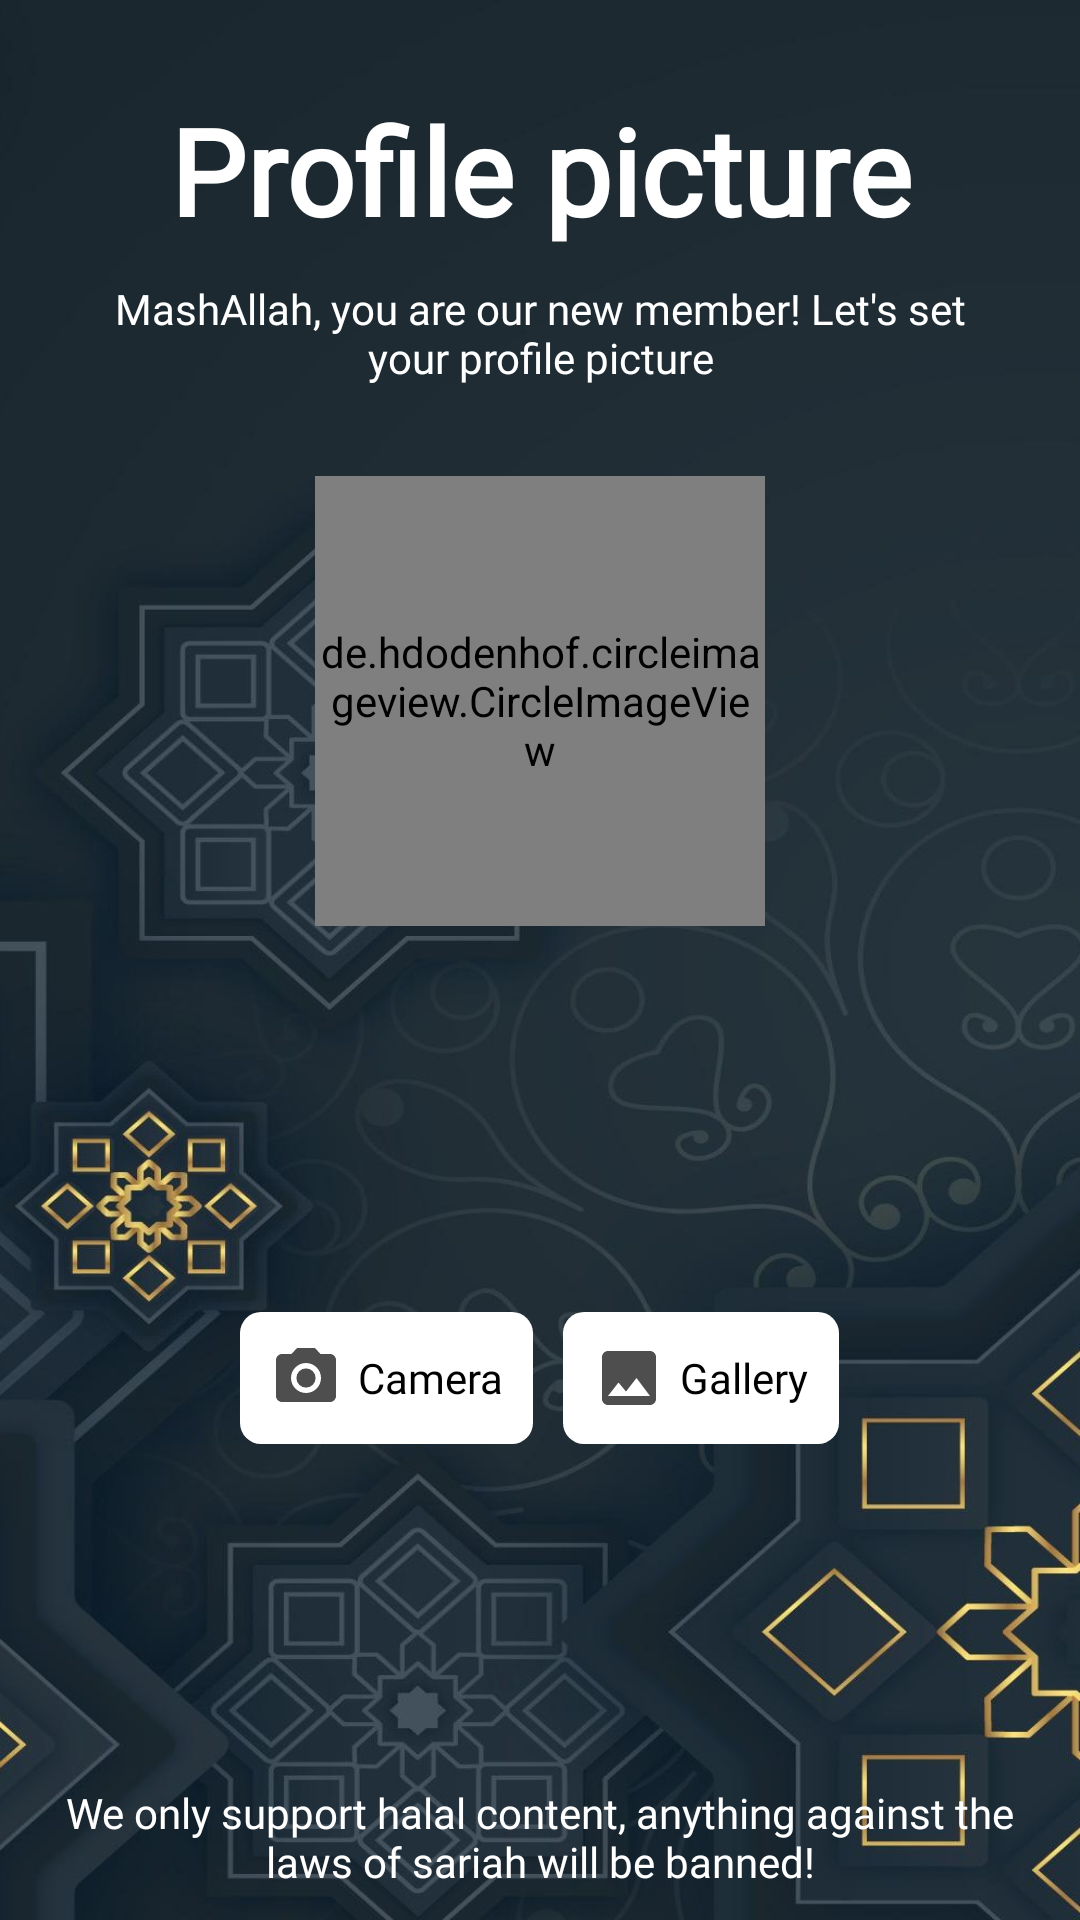

Layout XML and referenced resources for this Android screen:
<!-- AndroidManifest.xml: application theme Theme.HALALiFE -->
<!-- res/layout/activity_profile_picture.xml -->
<?xml version="1.0" encoding="utf-8"?>
<androidx.constraintlayout.widget.ConstraintLayout xmlns:android="http://schemas.android.com/apk/res/android"
    xmlns:app="http://schemas.android.com/apk/res-auto"
    xmlns:tools="http://schemas.android.com/tools"
    android:layout_width="match_parent"
    android:layout_height="match_parent"
    android:background="@drawable/signup_background"
    tools:context=".Login.ProfilePicture">
    <LinearLayout
        android:id="@+id/linearLayout"
        android:layout_width="match_parent"
        android:layout_height="match_parent"
        android:layout_margin="30dp"
        android:orientation="vertical"
        app:layout_constraintEnd_toEndOf="parent"
        app:layout_constraintStart_toStartOf="parent"
        app:layout_constraintTop_toTopOf="parent">

        <TextView
            android:layout_width="match_parent"
            android:layout_height="wrap_content"
            android:fontFamily="@font/nestapha"
            android:text="@string/profile_picture"
            android:textAlignment="center"
            android:textColor="@color/white"
            android:textSize="40sp"
            android:textStyle="bold" />

        <TextView
            android:fontFamily="@font/ubuntu"
            android:id="@+id/message"
            android:layout_width="wrap_content"
            android:layout_height="wrap_content"
            android:layout_marginTop="10dp"
            android:text="@string/mashallah_you_are_our_new_member_let_s_set_your_profile_picture"
            android:textAlignment="center"
            android:textColor="@color/white_robust"/>

        <de.hdodenhof.circleimageview.CircleImageView
            android:src="@drawable/user_image_default"
            android:id="@+id/picture"
            android:layout_marginTop="30dp"
            android:layout_gravity="center"
            android:layout_width="150dp"
            android:layout_height="150dp"/>

        <com.google.android.material.progressindicator.LinearProgressIndicator
            android:visibility="gone"
            android:id="@+id/saveProgress"
            android:layout_width="150dp"
            android:layout_height="40dp"
            android:layout_gravity="center"
            android:layout_marginTop="20dp"
            app:indicatorColor="@android:color/white"
            app:trackColor="@android:color/darker_gray"
            app:trackCornerRadius="20dp" />

        <TextView
            android:fontFamily="@font/ubuntu"
            android:visibility="gone"
            android:id="@+id/saveMessage"
            android:textStyle="bold"
            android:layout_width="match_parent"
            android:layout_height="wrap_content"
            android:layout_marginTop="20dp"
            android:text="@string/saving"
            android:textAlignment="center"
            android:textColor="@color/white_robust"/>

        <LinearLayout
            android:orientation="horizontal"
            android:gravity="center"
            android:layout_gravity="center"
            android:layout_marginTop="30dp"
            android:layout_marginBottom="30dp"
            android:layout_width="match_parent"
            android:layout_height="0dp"
            android:layout_weight="1">

            <LinearLayout
                android:layout_marginEnd="5dp"
                android:id="@+id/openCamera"
                android:focusable="true"
                android:clickable="true"
                android:background="@drawable/rounded_text_box"
                android:gravity="center"
                android:orientation="horizontal"
                android:padding="10dp"
                android:layout_width="wrap_content"
                android:layout_height="wrap_content">

                <ImageView
                    android:layout_marginEnd="5dp"
                    android:layout_width="wrap_content"
                    android:layout_height="match_parent"
                    android:src="@drawable/camera"
                    android:contentDescription="@string/camera" />

                <TextView
                    android:fontFamily="@font/ubuntu"
                    android:gravity="center"
                    android:textColor="@color/black"
                    android:text="@string/camera"
                    android:layout_width="wrap_content"
                    android:layout_height="match_parent"/>

            </LinearLayout>

            <LinearLayout
                android:layout_marginStart="5dp"
                android:id="@+id/openGallery"
                android:focusable="true"
                android:clickable="true"
                android:background="@drawable/rounded_text_box"
                android:gravity="center"
                android:orientation="horizontal"
                android:padding="10dp"
                android:layout_width="wrap_content"
                android:layout_height="wrap_content">

                <ImageView
                    android:layout_marginEnd="5dp"
                    android:layout_width="wrap_content"
                    android:layout_height="match_parent"
                    android:src="@drawable/gallery"
                    android:contentDescription="@string/camera" />

                <TextView
                    android:fontFamily="@font/ubuntu"
                    android:gravity="center"
                    android:textColor="@color/black"
                    android:text="@string/gallery"
                    android:layout_width="wrap_content"
                    android:layout_height="match_parent"/>

            </LinearLayout>

        </LinearLayout>

    </LinearLayout>

    <TextView
        android:fontFamily="@font/ubuntu"
        android:padding="10dp"
        android:id="@+id/textView2"
        android:layout_width="wrap_content"
        android:layout_height="wrap_content"
        android:text="@string/we_only_support_halal_content_anything_against_the_laws_of_sariah_will_be_banned"
        android:textAlignment="center"
        android:textColor="@color/white_robust"
        app:layout_constraintBottom_toBottomOf="parent"
        app:layout_constraintEnd_toEndOf="parent"
        app:layout_constraintStart_toStartOf="parent" />
</androidx.constraintlayout.widget.ConstraintLayout>
<!-- resources referenced by this layout -->
<resources>
  <color name="black">#FF000000</color>
  <color name="white">#FFFFFFFF</color>
  <color name="white_robust">#FFFFFFFF</color>
  <!-- drawable camera (drawable) -->
  <vector android:height="24dp" android:tint="#4E4E4E"
      android:viewportHeight="24" android:viewportWidth="24"
      android:width="24dp" xmlns:android="http://schemas.android.com/apk/res/android">
      <path android:fillColor="#4E4E4E" android:pathData="M12,12m-3.2,0a3.2,3.2 0,1 1,6.4 0a3.2,3.2 0,1 1,-6.4 0"/>
      <path android:fillColor="#4E4E4E" android:pathData="M9,2L7.17,4L4,4c-1.1,0 -2,0.9 -2,2v12c0,1.1 0.9,2 2,2h16c1.1,0 2,-0.9 2,-2L22,6c0,-1.1 -0.9,-2 -2,-2h-3.17L15,2L9,2zM12,17c-2.76,0 -5,-2.24 -5,-5s2.24,-5 5,-5 5,2.24 5,5 -2.24,5 -5,5z"/>
  </vector>
  <!-- drawable gallery (drawable) -->
  <vector android:height="24dp" android:tint="#4E4E4E"
      android:viewportHeight="24" android:viewportWidth="24"
      android:width="24dp" xmlns:android="http://schemas.android.com/apk/res/android">
      <path android:fillColor="@android:color/white" android:pathData="M21,19V5c0,-1.1 -0.9,-2 -2,-2H5c-1.1,0 -2,0.9 -2,2v14c0,1.1 0.9,2 2,2h14c1.1,0 2,-0.9 2,-2zM8.5,13.5l2.5,3.01L14.5,12l4.5,6H5l3.5,-4.5z"/>
  </vector>
  <!-- drawable rounded_text_box (drawable) -->
  <shape xmlns:android="http://schemas.android.com/apk/res/android"
      android:shape="rectangle">
      <corners android:radius="7dp" />
      <solid android:color="@color/white" />
  </shape>
  <!-- drawable signup_background: png bitmap (drawable-hdpi, 570014 bytes) -->
  <!-- drawable user_image_default: png bitmap (drawable-hdpi, 36690 bytes) -->
  <string name="camera">Camera</string>
  <string name="gallery">Gallery</string>
  <string name="mashallah_you_are_our_new_member_let_s_set_your_profile_picture">MashAllah, you are our new member! Let\'s set your profile picture</string>
  <string name="profile_picture">Profile picture</string>
  <string name="saving">Saving…</string>
  <string name="we_only_support_halal_content_anything_against_the_laws_of_sariah_will_be_banned">We only support halal content, anything against the laws of sariah will be banned!</string>
  <style name="Theme.HALALiFE" parent="Base.Theme.HALALiFE" />
  <style name="Base.Theme.HALALiFE" parent="Theme.Material3.DayNight.NoActionBar">
          <item name="colorPrimary">@color/white</item>
      </style>
</resources>
